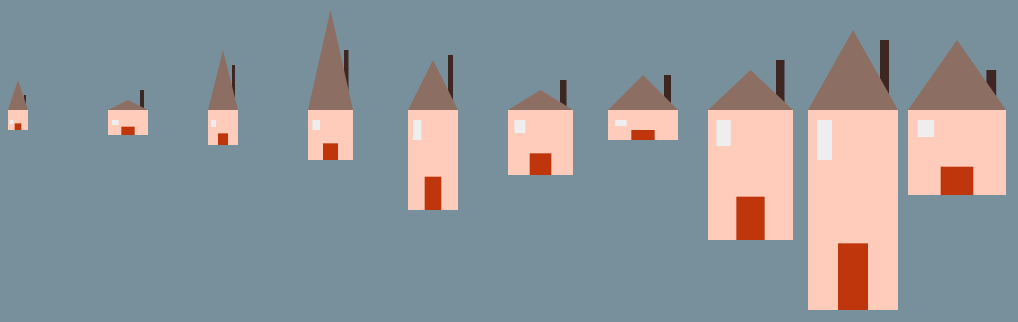
D3 v5 page, settled after 480 driven frames (8 s of simulated time); the page loaded 1 data file(s).


// ── js/infovis.js
var margin = {top: 20, right: 40, bottom: 30, left: 40};
var width = 1100 - margin.left - margin.right;
var height = 500 - margin.top - margin.bottom;
var t = 1000;


var svg = d3.select("body").append("svg")
    .attr("width", width + margin.left + margin.right)
    .attr("height", height + margin.top + margin.bottom)

//load data from json
d3.json("data/casette.json")
    .then((data) => {
        main(data);
    });


function main(data) {

    //center of each house
    var x=0;
    var y=150;

    //draw each house at a distance of 100
    for(let i = 0; i<data.length; i++) {
        draw(data[i],i,x,y);

        x+=100;
    }

    //mouseover all windows
   d3.selectAll('.window')
        .on("mouseover", function () {
          d3.selectAll('.window').style("fill","#8fc8c7").select("text").style("fill", "#000");})
        .on('mouseout', function(d) {
            d3.selectAll(".window").style('fill', "#eeeeee");
        });

    //mouseover all rects
    d3.selectAll('.rect')
        .on("mouseover", function () {
        d3.selectAll('.rect').style("fill","#ffab91").select("text").style("fill", "#000")})
        .on('mouseout', function(d) {
            d3.selectAll(".rect").style('fill', "#ffccbc");
        });

    //mouseover all chimneys
    d3.selectAll('.chimney')
        .on("mouseover", function () {
            d3.selectAll('.chimney').style("fill","#5d4037")})
        .on('mouseout', function(d) {
            d3.selectAll(".chimney").style('fill', "#3e2723");
        });

    //mouseover all roofs
    d3.selectAll('.roof')
        .on("mouseover", function () {
            d3.selectAll('.roof').style("fill","#795548")})
        .on('mouseout', function(d) {
            d3.selectAll(".roof").style('fill', "#8d6e63");
        });

    //order by chimney height
    d3.selectAll('.chimney').on("click", function () {
        orderByChimneyHeight();
    });

    //order by roof height
    d3.selectAll('.roof').on("click", function () {
        orderByRoofHeight();
    })


    //order by house height
    d3.selectAll('.window').on("click", function () {
        orderByHouseHeight();
    })

    //order by house width
    d3.selectAll('.rect').on("click", function () {
        orderByHouseWidth();
    })

}

function orderByChimneyHeight(){
    var chimneys = d3.selectAll(".chimney").selectAll("__data__")._parents;

    var chimney_heights = []
    var notOrderedData = []
    for (let i = 0; i < chimneys.length; i++) {
        notOrderedData.push(chimneys[i].__data__)
        chimney_heights.push(chimneys[i].__data__.chimney_height)
    }
    chimney_heights.sort(d3.ascending);

    var position =[];
    for (let i = 0; i < chimney_heights.length; i++) {
        for (let j = 0; j < notOrderedData.length; j++) {
            if(notOrderedData[i].chimney_height === chimney_heights[j]){
                position[i]=j;
            }
        }
    }

    move(position);
}

function orderByRoofHeight(){
    var roofs = d3.selectAll(".roof").selectAll("__data__")._parents;

    var roof_heights = []
    var notOrderedData = []
    for (let i = 0; i < roofs.length; i++) {
        notOrderedData.push(roofs[i].__data__)
        roof_heights.push(roofs[i].__data__.roof_height)
    }
    roof_heights.sort(d3.descending);

    var position =[];
    for (let i = 0; i < roof_heights.length; i++) {
        for (let j = 0; j < notOrderedData.length; j++) {
            if(notOrderedData[i].roof_height === roof_heights[j]){
                position[i]=j;
            }
        }
    }

    move(position);
}

function orderByHouseHeight(){
    var homes = d3.selectAll(".rect").selectAll("__data__")._parents;

    var house_heights = []
    var notOrderedData = []
    for (let i = 0; i < homes.length; i++) {
        notOrderedData.push(homes[i].__data__)
        house_heights.push(homes[i].__data__.height)
    }
    house_heights.sort(d3.ascending);

    var position =[];
    for (let i = 0; i < house_heights.length; i++) {
        for (let j = 0; j < notOrderedData.length; j++) {
            if(notOrderedData[i].height === house_heights[j]){
                position[i]=j;
            }
        }
    }

    move(position);
}

function orderByHouseWidth(){
    var homes = d3.selectAll(".rect").selectAll("__data__")._parents;

    var house_widths = []
    var notOrderedData = []
    for (let i = 0; i < homes.length; i++) {
        notOrderedData.push(homes[i].__data__)
        house_widths.push(homes[i].__data__.width)
    }
    house_widths.sort(d3.ascending);

    var position =[];
    for (let i = 0; i < house_widths.length; i++) {
        for (let j = 0; j < notOrderedData.length; j++) {
            if(notOrderedData[i].width === house_widths[j]){
                position[i]=j;
            }
        }
    }

    move(position);
}

//move objects in the right position
function move(position){
    for(let i=0; i <position.length;i++){
        d3.selectAll("#casetta"+i).selectAll(".casetta").transition().duration(t)
            .attr("transform" , "translate(" + (-(i*100) + (position[i]*100)) + ",0)");
    }

}

//draw houses
function draw(data,i,x,y) {
    var casetta = svg.append("g")

    casetta.selectAll("casetta.rect")
        .data(data)
        .enter()
        .append("rect")
        .attr("class" , "casetta rect")
        .attr("x", function () {
            return x
        })
        .attr("y", function () {
            return y
        })
        .attr("width", function (d) {
            return d.width
        })
        .attr("height", function (d) {
            return d.height
        })
        .attr("fill", "#ffccbc")
        .append("title")
        .text(function() { return "click here to order houses by width" });

    casetta.selectAll("casetta.chimney")
        .data(data)
        .enter()
        .append("rect")
        .attr("class","casetta chimney")
        .attr("x", function (d) {
            return x+d.width*8/10
        })
        .attr("y", function (d) {
            return y - d.chimney_height
        })
        .attr("width", function (d) {
            return d.width/10
        })
        .attr("height", function (d) {
            return d.chimney_height
        })
        .attr("fill", "#3e2723");

    casetta.selectAll("casetta.roof")
        .data(data)
        .enter()
        .append("polyline")
        .attr("class","casetta roof")
        .attr("points", function (d) {
            var path = "";
            var x2 = x + d.width;
            var x1 = (x2+x)/2;
            path += x + ',' + y + ',' + x1 + ',' + d.roof_height + ',' + x2 + ',' + y;
            return path;
        })
        .attr("fill", "#8d6e63");

    casetta.selectAll("casetta.window")
        .data(data)
        .enter()
        .append("rect")
        .attr("class","casetta window")
        .attr("x", function (d) {
            return x+d.width/10
        })
        .attr("y", function () {
            return y+10
        })
        .attr("width", function (d) {
            return d.width/6
        })
        .attr("height", function (d) {
            return d.height/5
        })
        .attr("fill", "#eeeeee")
        .append("title")
        .text(function() { return "click here to order houses by height" });

    casetta.selectAll("casetta.door")
        .data(data)
        .enter()
        .append("rect")
        .attr("class","casetta door")
        .attr("x", function (d) {
            return x+d.width/3
        })
        .attr("y", function (d) {
            return y+d.height *2/3
        })
        .attr("width", function (d) {
            return d.width/3
        })
        .attr("height", function (d) {
            return d.height/3
        })
        .attr("fill", "#bf360c")

    casetta.attr("id" ,"casetta"+ i);
}




### data: data/casette.json
[
 [
  {
   "width": 20,
   "height": 20,
   "roof_height": 120,
   "chimney_height": 15
  }
 ],
 [
  {
   "width": 40,
   "height": 25,
   "roof_height": 140,
   "chimney_height": 20
  }
 ],
 [
  {
   "width": 30,
   "height": 35,
   "roof_height": 90,
   "chimney_height": 45
  }
 ],
 [
  {
   "width": 45,
   "height": 50,
   "roof_height": 50,
   "chimney_height": 60
  }
 ],
 [
  {
   "width": 50,
   "height": 100,
   "roof_height": 100,
   "chimney_height": 55
  }
 ],
 [
  {
   "width": 65,
   "height": 65,
   "roof_height": 130,
   "chimney_height": 30
  }
 ],
 [
  {
   "width": 70,
   "height": 30,
   "roof_height": 115,
   "chimney_height": 35
  }
 ],
 [
  {
   "width": 85,
   "height": 130,
   "roof_height": 110,
   "chimney_height": 50
  }
 ],
 "... 2 more items"
]